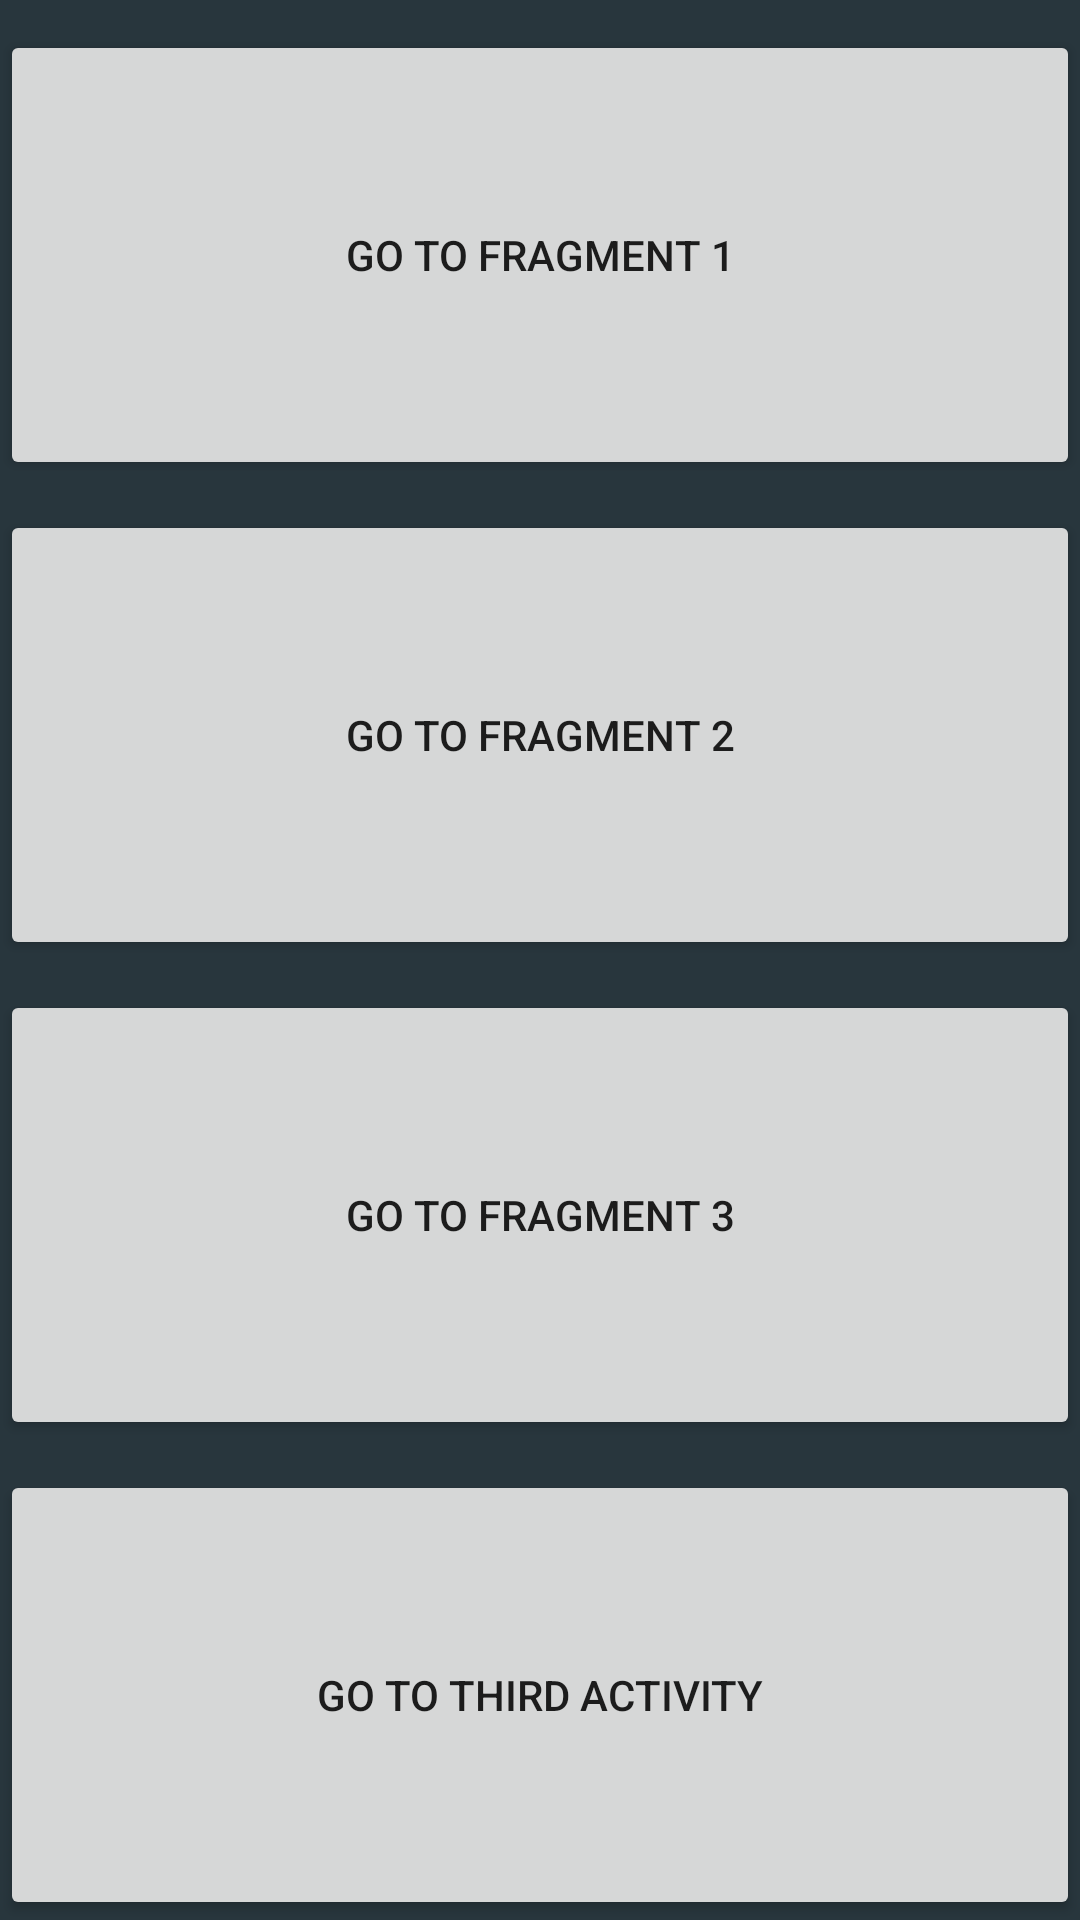

The Android layout XML behind this screen, and the referenced resources:
<!-- AndroidManifest.xml: application theme Theme.AlphaShiftManagement -->
<!-- res/layout/fragment2_layout.xml -->
<?xml version="1.0" encoding="utf-8"?>
<LinearLayout xmlns:android="http://schemas.android.com/apk/res/android"
    xmlns:app="http://schemas.android.com/apk/res-auto"
    xmlns:tools="http://schemas.android.com/tools"
    android:layout_width="match_parent"
    android:layout_height="match_parent"
    android:background="#28363D"
    android:orientation="vertical">




    <Button
        android:id="@+id/btnNavFrag1"
        android:layout_weight="1"
        android:layout_width="match_parent"
        android:layout_height="match_parent"
        android:layout_marginTop="10dp"
        android:text="Go to Fragment 1" />

    <Button
        android:layout_width="match_parent"
        android:layout_height="match_parent"
        android:layout_weight="1"
        android:layout_marginTop="10dp"
        android:id="@+id/btnNavFrag2"
        android:text="Go to Fragment 2"/>

    <Button
        android:layout_width="match_parent"
        android:layout_height="match_parent"
        android:layout_weight="1"
        android:layout_marginTop="10dp"
        android:id="@+id/btnNavFrag3"
        android:text="Go to Fragment 3"/>

    <Button
        android:layout_width="match_parent"
        android:layout_height="match_parent"
        android:layout_weight="1"
        android:layout_marginTop="10dp"
        android:id="@+id/btnNavThirdActivity"
        android:text="Go to Third Activity"/>


</LinearLayout>
<!-- resources referenced by this layout -->
<resources>
  <style name="Theme.AlphaShiftManagement" parent="Theme.MaterialComponents.DayNight.NoActionBar">
          
          <item name="colorPrimary">@color/teal_700</item>
          <item name="colorPrimaryVariant">@color/teal_700</item>
          <item name="colorOnPrimary">@color/teal_700</item>
          
          <item name="colorSecondary">@color/teal_200</item>
          <item name="colorSecondaryVariant">@color/teal_700</item>
          <item name="colorOnSecondary">@color/black</item>
          
          <item name="android:statusBarColor" tools:targetApi="l">?attr/colorPrimaryVariant</item>
          
      </style>
  <!-- not gathered from this repository: default colours our renderer supplied (Android Studio template values) -->
  <color name="teal_200">#FF03DAC5</color>
  <color name="teal_700">#FF018786</color>
  <color name="black">#FF000000</color>
</resources>
